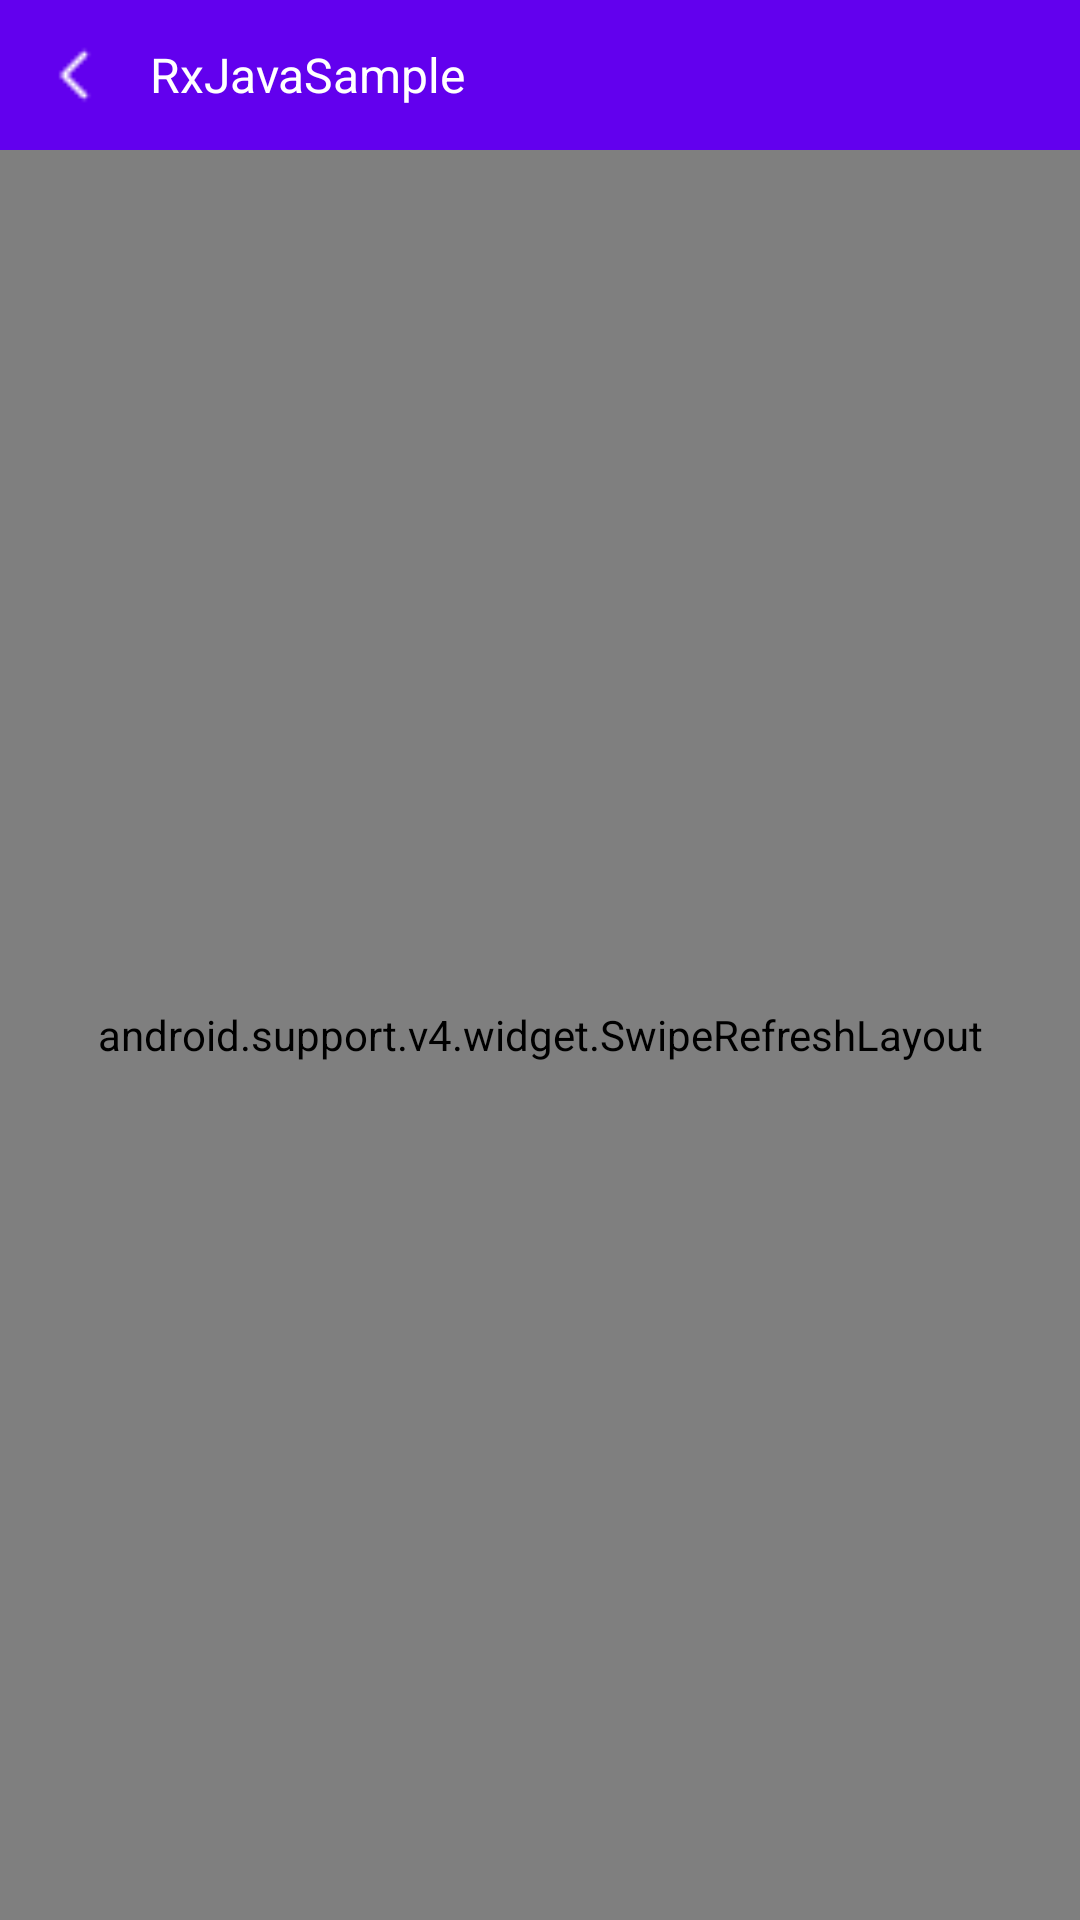

This screen was rendered from an Android layout file. Write that file and the resources it references.
<!-- AndroidManifest.xml: application theme AppTheme -->
<!-- res/layout/activity_rx_list.xml -->
<?xml version="1.0" encoding="utf-8"?>
<LinearLayout xmlns:android="http://schemas.android.com/apk/res/android"
    xmlns:tools="http://schemas.android.com/tools"
    android:layout_width="match_parent"
    android:layout_height="match_parent"
    android:orientation="vertical"
    tools:context=".activity.rx.RxListActivity">

    <include layout="@layout/comment_title" />

    <android.support.v4.widget.SwipeRefreshLayout
        android:id="@+id/srl_fresh"
        android:layout_width="match_parent"
        android:layout_height="match_parent">

        <android.support.v7.widget.RecyclerView
            android:id="@+id/rv_view"
            android:layout_width="match_parent"
            android:layout_height="match_parent" />

    </android.support.v4.widget.SwipeRefreshLayout>

</LinearLayout>
<!-- res/layout/comment_title.xml (included above) -->
<?xml version="1.0" encoding="utf-8"?>
<LinearLayout xmlns:android="http://schemas.android.com/apk/res/android"
    xmlns:tools="http://schemas.android.com/tools"
    android:orientation="horizontal"
    android:background="@color/colorPrimary"
    android:layout_width="match_parent"
    android:layout_height="50dp">

    <ImageView
        android:id="@+id/iv_back"
        android:src="@mipmap/back"
        android:padding="15dp"
        android:layout_width="50dp"
        android:layout_height="50dp" />
    <TextView
        android:id="@+id/tv_title"
        android:textColor="#FFFFFF"
        android:text="@string/app_name"
        android:gravity="center_vertical"
        android:textSize="16sp"
        android:layout_width="match_parent"
        android:layout_height="match_parent" />

</LinearLayout>
<!-- resources referenced by this layout -->
<resources>
  <!-- mipmap back: png bitmap (mipmap-xxhdpi, 111 bytes) -->
  <string name="app_name">RxJavaSample</string>
  <style name="AppTheme" parent="Theme.AppCompat.Light.NoActionBar">
          
          <item name="colorPrimary">@color/colorPrimary</item>
          <item name="colorPrimaryDark">@color/colorPrimaryDark</item>
          <item name="colorAccent">@color/colorAccent</item>
      </style>
  <!-- not gathered from this repository: default colours our renderer supplied (Android Studio template values) -->
  <color name="colorPrimary">#FF6200EE</color>
  <color name="colorPrimaryDark">#FF3700B3</color>
  <color name="colorAccent">#FF03DAC5</color>
</resources>
